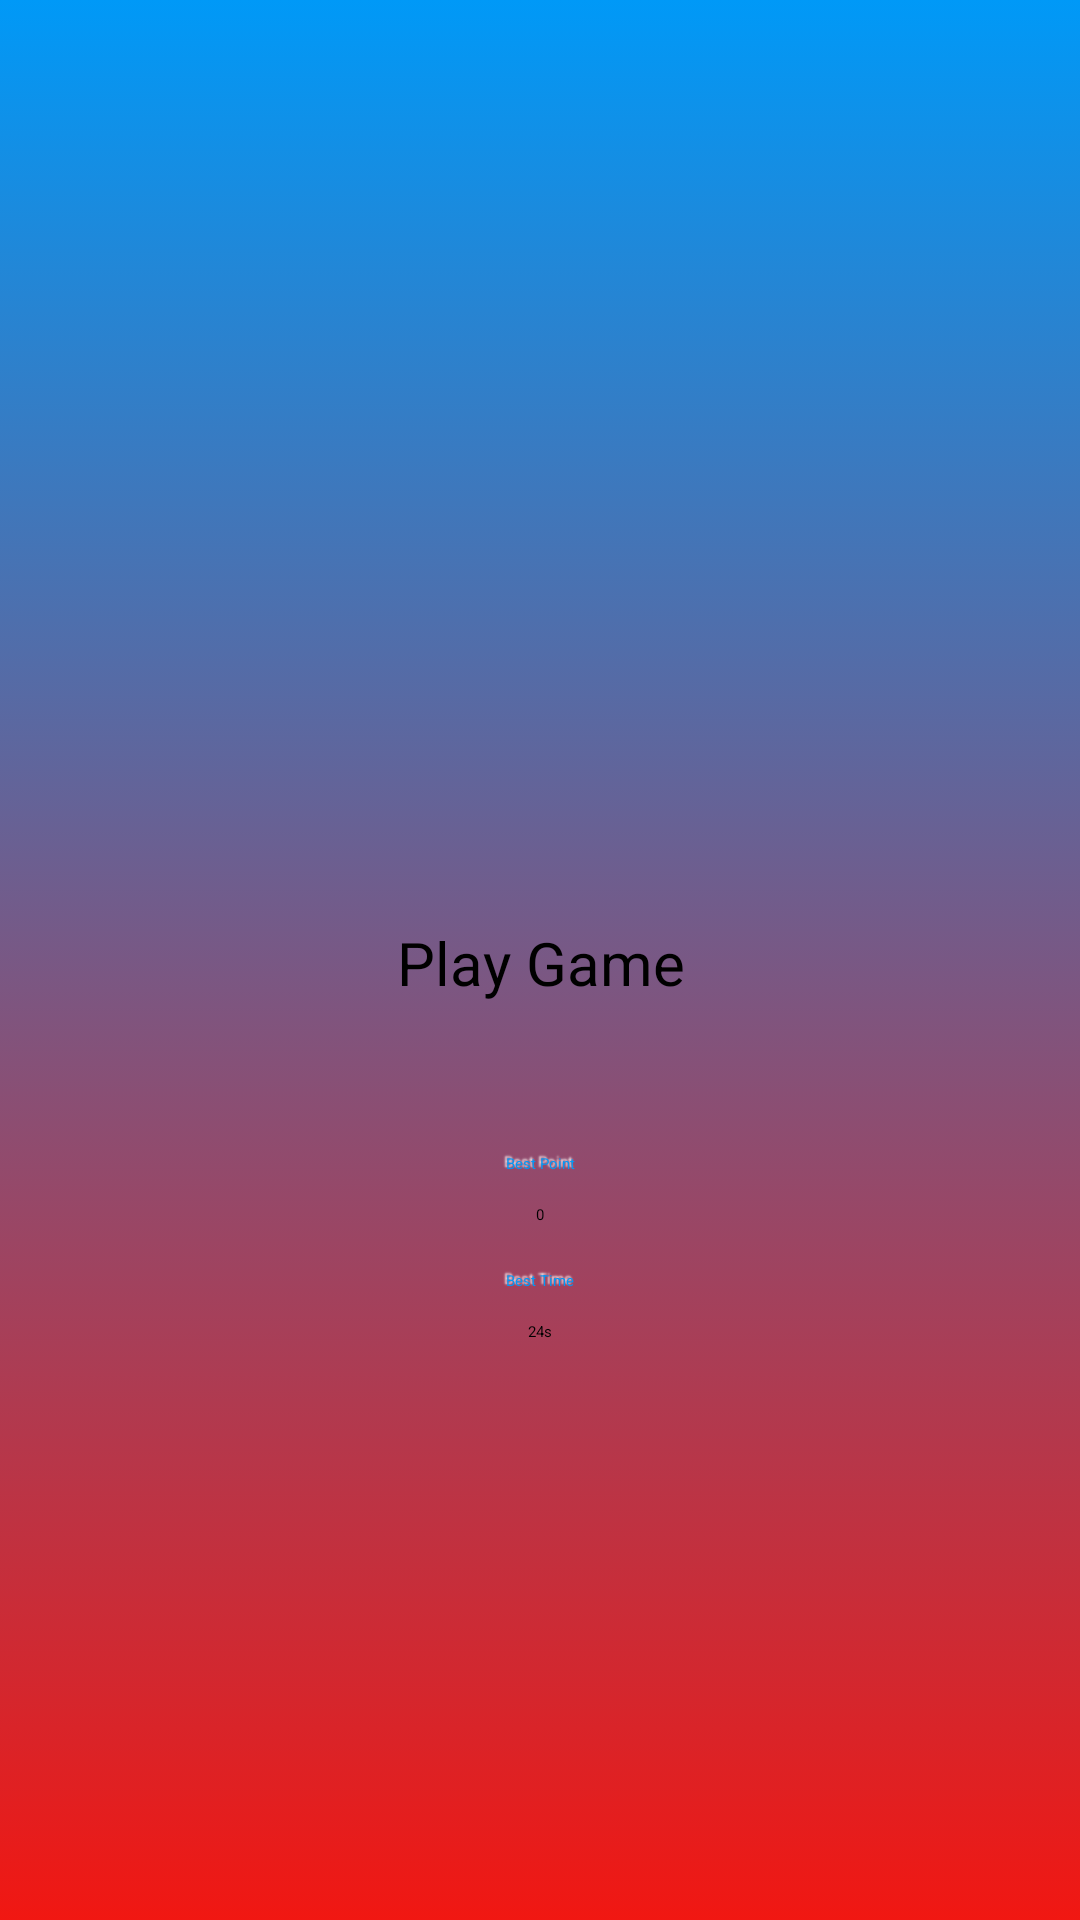

Produce the Android XML layout that renders to this screen, including the resource entries it uses.
<!-- AndroidManifest.xml: application theme Theme.AnimalFinder -->
<!-- res/layout/activity_main.xml -->
<?xml version="1.0" encoding="utf-8"?>
<LinearLayout xmlns:android="http://schemas.android.com/apk/res/android"
    xmlns:app="http://schemas.android.com/apk/res-auto"
    android:layout_width="match_parent"
    android:layout_height="match_parent"
    android:gravity="center"
    android:orientation="vertical"
    android:background="@drawable/gradient_background">
    <ImageView
        android:id="@+id/imageView"
        android:layout_width="match_parent"
        android:layout_height="wrap_content"
        android:layout_weight="1"
        android:layout_marginTop="25sp"
        android:layout_marginBottom="100sp"
        app:srcCompat="@drawable/logo" />

    <Button
        android:id="@+id/button"
        android:layout_width="wrap_content"
        android:layout_height="wrap_content"
        android:textSize="20sp"
        android:gravity="center"
        android:layout_marginBottom="50dp"
        android:text="Play Game"
        android:onClick="play"/>

    <LinearLayout
        android:layout_width="match_parent"
        android:layout_height="wrap_content"
        android:layout_weight="1"
        android:orientation="vertical"
        >

        <TextView
            android:id="@+id/scoreView"
            android:layout_width="match_parent"
            android:layout_height="wrap_content"
            android:text="Best Point"
            android:textColor="@color/gradblue"
            android:shadowColor="@color/white"
            android:shadowDx="-2"
            android:shadowDy="-2"
            android:shadowRadius="1"
            android:layout_marginBottom="10dp"
            android:gravity="center"
            />

        <TextView
            android:id="@+id/score"
            android:layout_width="match_parent"
            android:layout_height="wrap_content"
            android:text="0"
            android:layout_marginBottom="15dp"
            android:gravity="center"
            />

        <TextView
            android:id="@+id/timeView"
            android:layout_width="match_parent"
            android:layout_height="wrap_content"
            android:text="Best Time"
            android:textColor="@color/gradblue"
            android:shadowColor="@color/white"
            android:shadowDx="-2"
            android:shadowDy="-2"
            android:shadowRadius="1"
            android:layout_marginBottom="10dp"
            android:gravity="center"
            />

        <TextView
            android:id="@+id/time"
            android:layout_width="match_parent"
            android:layout_height="wrap_content"
            android:text="24s"
            android:layout_marginBottom="10dp"
            android:gravity="center"
            />

    </LinearLayout>




</LinearLayout>
<!-- resources referenced by this layout -->
<resources>
  <color name="gradblue">#0099F7</color>
  <color name="white">#FFFFFFFF</color>
  <!-- drawable gradient_background (drawable) -->
  <?xml version="1.0" encoding="utf-8"?>
  <selector xmlns:android="http://schemas.android.com/apk/res/android">
      <item>
          <shape>
              <gradient
                  android:angle="90"
                  android:startColor="#F11712"
                  android:endColor="#0099F7"
                  android:type="linear" />
          </shape>
      </item>
  </selector>
  <!-- drawable logo: png bitmap (drawable, 2495 bytes) -->
</resources>
